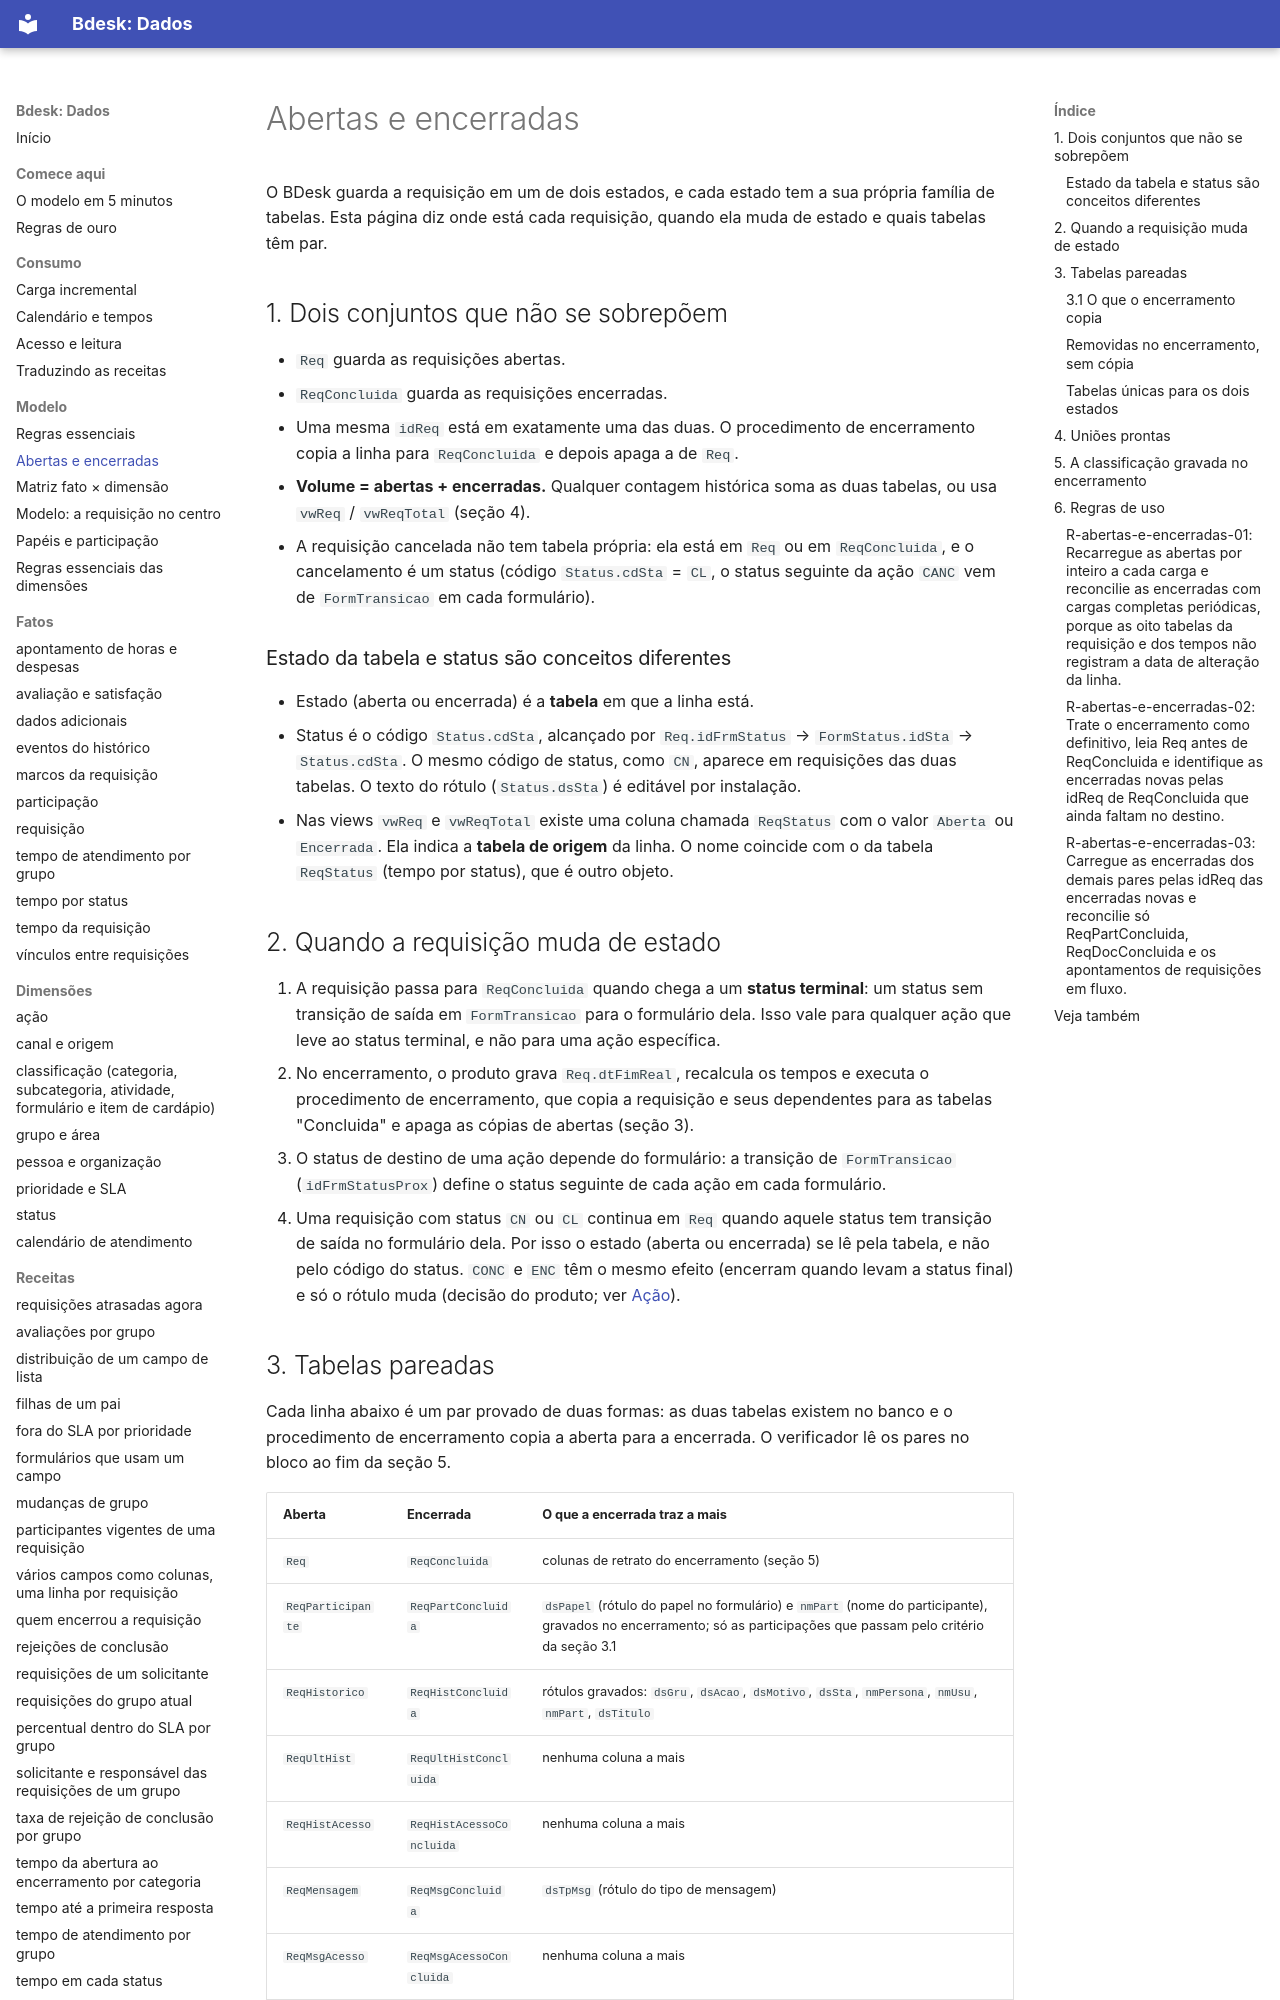

repository: bdeskapp/dados · page: mapa/abertas-e-encerradas/index.html · generator: mkdocs

---
gerado: sincronizacao
---
# Abertas e encerradas


O BDesk guarda a requisição em um de dois estados, e cada estado tem a sua própria família de tabelas. Esta página diz onde está cada requisição, quando ela muda de estado e quais tabelas têm par.

## 1. Dois conjuntos que não se sobrepõem

- `Req` guarda as requisições abertas.
- `ReqConcluida` guarda as requisições encerradas.
- Uma mesma `idReq` está em exatamente uma das duas. O procedimento de encerramento copia a linha para `ReqConcluida` e depois apaga a de `Req`.
- **Volume = abertas + encerradas.** Qualquer contagem histórica soma as duas tabelas, ou usa `vwReq` / `vwReqTotal` (seção 4).
- A requisição cancelada não tem tabela própria: ela está em `Req` ou em `ReqConcluida`, e o cancelamento é um status (código `Status.cdSta` = `CL`, o status seguinte da ação `CANC` vem de `FormTransicao` em cada formulário).

### Estado da tabela e status são conceitos diferentes

- Estado (aberta ou encerrada) é a **tabela** em que a linha está.
- Status é o código `Status.cdSta`, alcançado por `Req.idFrmStatus` → `FormStatus.idSta` → `Status.cdSta`. O mesmo código de status, como `CN`, aparece em requisições das duas tabelas. O texto do rótulo (`Status.dsSta`) é editável por instalação.
- Nas views `vwReq` e `vwReqTotal` existe uma coluna chamada `ReqStatus` com o valor `Aberta` ou `Encerrada`. Ela indica a **tabela de origem** da linha. O nome coincide com o da tabela `ReqStatus` (tempo por status), que é outro objeto.

## 2. Quando a requisição muda de estado

1. A requisição passa para `ReqConcluida` quando chega a um **status terminal**: um status sem transição de saída em `FormTransicao` para o formulário dela. Isso vale para qualquer ação que leve ao status terminal, e não para uma ação específica.
2. No encerramento, o produto grava `Req.dtFimReal`, recalcula os tempos e executa o procedimento de encerramento, que copia a requisição e seus dependentes para as tabelas "Concluida" e apaga as cópias de abertas (seção 3).
3. O status de destino de uma ação depende do formulário: a transição de `FormTransicao` (`idFrmStatusProx`) define o status seguinte de cada ação em cada formulário.
4. Uma requisição com status `CN` ou `CL` continua em `Req` quando aquele status tem transição de saída no formulário dela. Por isso o estado (aberta ou encerrada) se lê pela tabela, e não pelo código do status. `CONC` e `ENC` têm o mesmo efeito (encerram quando levam a status final) e só o rótulo muda (decisão do produto; ver [Ação](../dimensoes/acao.md)).
